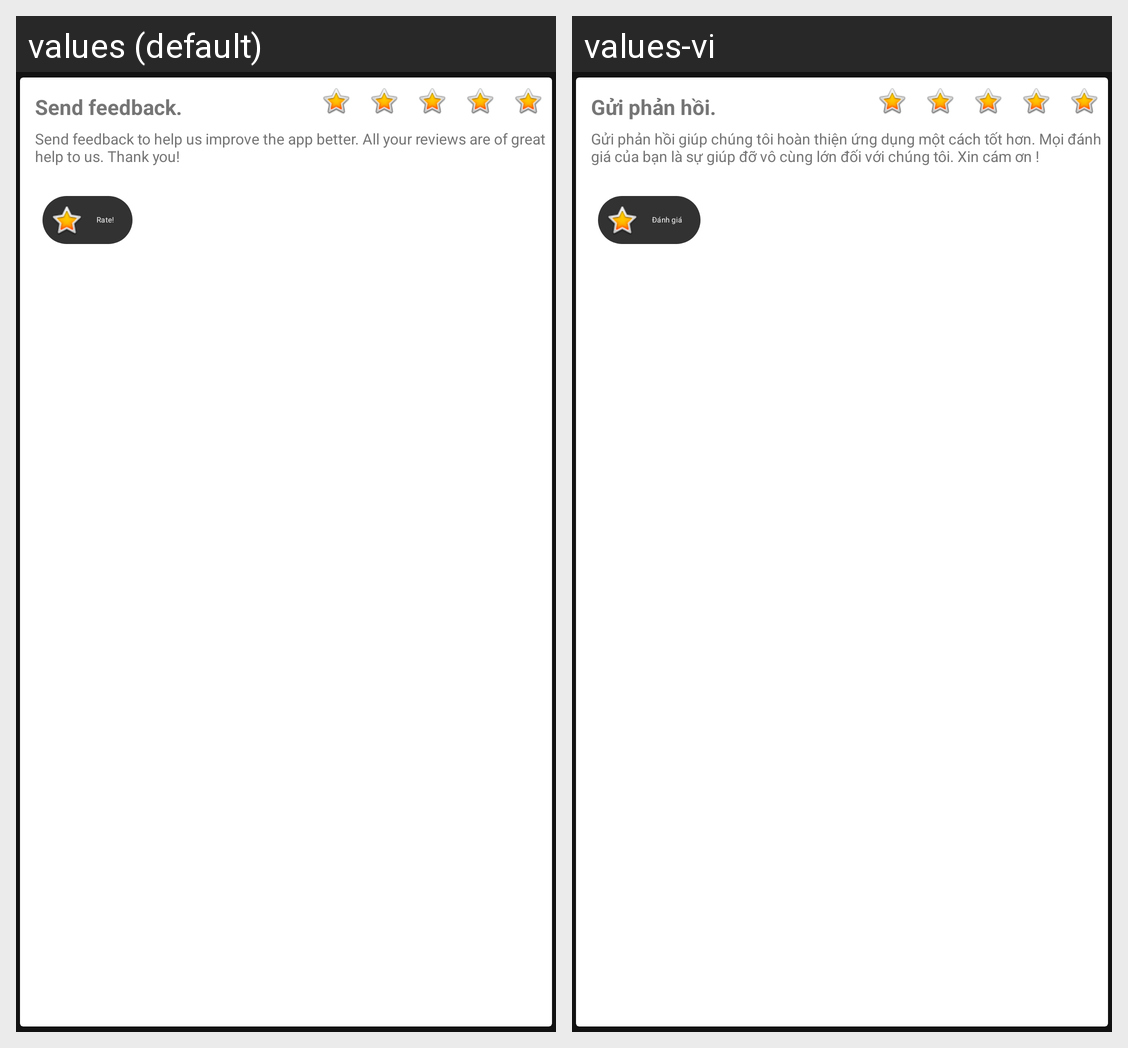

Here is an Android app screen in its default locale and in the app's own translations. Write out the translated-string differences for the strings that appear on this screen.
Android screen res/layout/card_menu_rated.xml rendered under 2 locales, left to right: values (default), values-vi. Device: Nexus 5 (rendered at 1080×1920; each locale shown at half size, 540×960, under a caption strip naming it); theme Theme.MaterialComponents.
Strings drawn on this screen, with the default value and each locale's value (text and hints the layout hard-codes, and strings that could not be matched under every locale, appear in the picture but are not listed):

menu_title_rate
  values: Send feedback.
  values-vi: Gửi phản hồi.

menu_desp_rate
  values: Send feedback to help us improve the app better. All your reviews are of great help to us. Thank you!
  values-vi: Gửi phản hồi giúp chúng tôi hoàn thiện ứng dụng một cách tốt hơn. Mọi đánh giá của bạn là sự giúp đỡ vô cùng lớn đối với chúng tôi. Xin cám ơn !

chip_rate
  values: Rate!
  values-vi: Đánh giá
